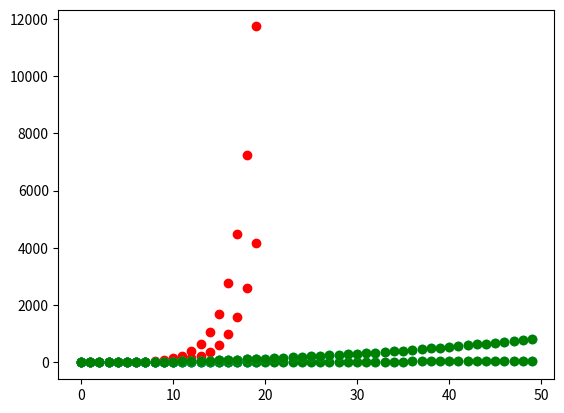

Recreate this plot in Python.
#!/usr/bin/env python3
# coding=utf-8

# Pour les fonctions mathematiques
import math

# Pour l'affichage des graphiques
from matplotlib.pyplot import plot, show

# NE PAS MODIFIER
# Calcule
#    le n-eme terme de la suite de Fibonacci 
# par 3 méthodes

def fibo_1(n) :
  if n <= 0 : return 0
  if n <= 2 : return 1
  return fibo_1(n-1) + fibo_1(n-2)

def fibo_2(n) :
  if n <= 0 : return 0
  liste = [0, 1] + [0] * (n-1)
  for i in range(2, n+1) :
    liste[i] = liste[i-1] + liste[i-2]
  return liste[n]

def fibo_3(n) :
  if n <= 0 : return 0
  previous, last = 0, 1
  for i in range(1, n) :
    previous, last = last, previous + last
  return last


###############################################################################
# Exercice 1.1
#
# A REMPLIR
# Calcule
#    le n-eme terme de la suite de Fibonacci et 
#    le nombre d'additions utilisees

# À COMPLÉTER
def fibo_1_adds(n) :
  ops = 0
  if n <= 0 : return 0, ops
  if n <= 2 : return 1, ops
  fb1, op1 = fibo_1_adds(n - 1)
  fb2, op2 = fibo_1_adds(n - 2)
  ops += op1
  ops += op2
  ops += 1
  return fb1 + fb2, ops

# À COMPLÉTER
def fibo_2_adds(n) :
  ops = 0
  if n <= 0 : return 0, ops
  liste = [0, 1] + [0] * (n-1)
  for i in range(2, n+1) :
    liste[i] = liste[i-1] + liste[i-2]
    ops += 1
  return liste[n], ops

# À COMPLÉTER
def fibo_3_adds(n) :
  ops = 0
  if n <= 0 : return 0, ops
  previous, last = 0, 1
  for i in range(1, n) :
    previous, last = last, previous + last
    ops += 1
  return last, ops


###############################################################################
#
# LIRE, NE PAS MODIFIER
#
def colors(tous=True) :
  return ['ro', 'co', 'go', 'bo'] if tous else ['co', 'go', 'bo']

def courbes_adds(n, tous=True, pas=1) :
  ''' affiche les courbes des additions effectuees pour le calcul de Fn par les différents algos
  (les trois si tous=True, valeur par défaut; seulement fibo_2 et fibo_3 si tous=False)'''

  algos = [fibo_1_adds, fibo_2_adds, fibo_3_adds] if tous else [fibo_2_adds, fibo_3_adds] 
  nb_ops = [ [ algo(i)[1] for i in range(0, n, pas) ] for algo in algos ]

  for valeurs, couleur in zip(nb_ops, colors(tous)) :
    plot(range(0,n,pas), valeurs, couleur)
  show()

  
###############################################################################
# Exercice 1.3  
# A REMPLIR
def nbOfBits(i) :

  return len(bin(i).replace('0b','')) # À COMPLÉTER

  
###############################################################################
# Exercice 1.4
# À COMPLÉTER
def fibo_1_bits(n) :
  ops_bits = 0
  if n <= 0 : return 0, ops_bits
  if n <= 2 : return 1, ops_bits
  fb1, op1 = fibo_1_bits(n - 1)
  fb2, op2 = fibo_1_bits(n - 2)
  ops_bits += op1
  ops_bits += op2
  ops_bits += nbOfBits(fb1+fb2)
  return fb1 + fb2, ops_bits

# À COMPLÉTER
def fibo_2_bits(n) :
  ops_bits = 0
  if n <= 0 : return 0, ops_bits
  liste = [0, 1] + [0] * (n-1)
  for i in range(2, n+1) :
    liste[i] = liste[i-1] + liste[i-2]
    ops_bits += nbOfBits(liste[i])
  return liste[n], ops_bits

# À COMPLÉTER
def fibo_3_bits(n) :
  ops_bits = 0
  if n <= 0 : return 0, ops_bits
  previous, last = 0, 1
  for i in range(1, n) :
    previous, last = last, previous + last
    ops_bits += nbOfBits(last)
  return last, ops_bits                                          


###############################################################################
# Exercice 1.5
# À COMPLÉTER
def courbes_ops(n, tous=True, pas=1) :
  ''' affiche les courbes des opérations élémentaires effectuees pour le calcul de Fn par les différents algos '''

  algos = [fibo_1_bits,fibo_2_bits,fibo_3_bits] if tous else [fibo_2_bits,fibo_3_bits] # À COMPLÉTER
  nb_ops = [[ algo(i)[1] for i in range(0, n, pas) ] for algo in algos ] # À COMPLÉTER

  for valeurs, couleur in zip(nb_ops, colors(tous)) :
    plot(range(0,n,pas), valeurs, couleur)
  show()



###############################################################################################
###############################################################################################
########################################## TESTS ##############################################
  
#
# NE PAS MODIFIER
#
def test_fibo_1_addsData() :
  return [(0, (0, 0)), (1, (1, 0)), (2, (1, 0)), (3, (2, 1)), (4, (3, 2)), (5, (5, 4)), (6, (8, 7)), (7, (13, 12)), (8, (21, 20)), (9, (34, 33)), (10, (55, 54)), (11, (89, 88)), (12, (144, 143)), (13, (233, 232)), (14, (377, 376)), (15, (610, 609))]

#
# NE PAS MODIFIER
#
def test_fibo_2_addsData() :
  return [(0, (0, 0)), (1, (1, 0)), (2, (1, 1)), (3, (2, 2)), (4, (3, 3)), (5, (5, 4)), (6, (8, 5)), (7, (13, 6)), (8, (21, 7)), (9, (34, 8)), (10, (55, 9)), (11, (89, 10)), (12, (144, 11)), (13, (233, 12)), (14, (377, 13)), (15, (610, 14))]

#
# NE PAS MODIFIER
#
def test_fibo_3_addsData() :
  return [(0, (0, 0)), (1, (1, 0)), (2, (1, 1)), (3, (2, 2)), (4, (3, 3)), (5, (5, 4)), (6, (8, 5)), (7, (13, 6)), (8, (21, 7)), (9, (34, 8)), (10, (55, 9)), (11, (89, 10)), (12, (144, 11)), (13, (233, 12)), (14, (377, 13)), (15, (610, 14))]

#
# NE PAS MODIFIER
#
def test_fibo_addsData(i) :
  if i == 1 : return test_fibo_1_addsData()
  elif i == 2 : return test_fibo_2_addsData()
  else : return test_fibo_3_addsData()

#
# NE PAS MODIFIER
#
def test_fibo_adds(num):
  algos = [fibo_1_adds, fibo_2_adds, fibo_3_adds]
  print('Test %s:' %  algos[num-1].__name__)
  score = 0
  data = test_fibo_addsData(num)
  ldata = len(data)
  for i, dt in enumerate(data) :
    print('** test %d/%d : ' % (i + 1, ldata), end='')
    n = dt[0]
    Tres, Tops = dt[1]
    fb, ops = algos[num-1](n)
    if (fb == Tres and ops == Tops):
      score += 1
      print('ok')
    else :
      print('ECHEC')
      print('    entree  : %s' % n)
      print('    calcule : ', fb, ',', ops)
      print('    attendu : ', Tres, ', ', Tops)
  print('** Score %d/%d' % (score, ldata))

#
# NE PAS MODIFIER
#
def test_nbOfBitsData() :
  return [[4, 3],
          [7, 3],
          [10, 4],
          [10 ** 2, 7],
          [10 ** 3, 10],
          [10 ** 4, 14]]

#
# NE PAS MODIFIER
#
def test_nbOfBits():
  print('Test nbOfBits:')
  score = 0
  data = test_nbOfBitsData()
  ldata = len(data)
  for i, dt in enumerate(data) :
    print('** test %d/%d : ' % (i + 1, ldata), end='')
    n = dt[0]
    refr = dt[1]
    fb = nbOfBits(n)
    if fb == refr :
      score += 1
      print('ok')
    else :
      print('ECHEC')
      print('    entree  : %s' % n)
      print('    calcule : %s' % fb)
      print('    attendu : %s' % refr)
  print('** Score %d/%d' % (score, ldata))
  
#
# NE PAS MODIFIER
#
def test_fibo_1_bits_Data() :
  return [(-1, (0, 0)), (2, (1, 0)), (4, (3, 4)), (8, (21, 52)), (10, (55, 146)), (16, (987, 2760))]

#
# NE PAS MODIFIER
#
def test_fibo_2_bits_Data() :
  return [(-1, (0, 0)), (2, (1, 1)), (4, (3, 5)), (8, (21, 21)), (10, (55, 33)), (16, (987, 85))]

#
# NE PAS MODIFIER
#
def test_fibo_3_bits_Data() :
  return [(-1, (0, 0)), (2, (1, 1)), (4, (3, 5)), (8, (21, 21)), (10, (55, 33)), (16, (987, 85))]

#
# NE PAS MODIFIER
#
def test_fibo_bitsData(i) :
  if i == 1 : return test_fibo_1_bits_Data()
  elif i == 2 : return test_fibo_2_bits_Data()
  else : return test_fibo_3_bits_Data()

#
# NE PAS MODIFIER
#
def test_fibo_bits(num):
  algos = [fibo_1_bits, fibo_2_bits, fibo_3_bits]
  print('Test %s:' %  algos[num-1].__name__)
  score = 0
  data = test_fibo_bitsData(num)
  ldata = len(data)
  for i, dt in enumerate(data) :
    print('** test %d/%d : ' % (i + 1, ldata), end='')
    n = dt[0]
    Tres, Tops = dt[1]
    fb, ops = algos[num-1](n)
    if (fb == Tres and ops == Tops):
      score += 1
      print('ok')
    else :
      print('ECHEC')
      print('    entree  : %s' % n)
      print('    calcule : ', fb, ', ', ops)
      print('    attendu : ', Tres, ', ', Tops)
  print('** Score %d/%d' % (score, ldata))
  
if __name__ == '__main__':
  test_fibo_adds(1)
  test_fibo_adds(2)
  test_fibo_adds(3)
  courbes_adds(20)
  courbes_adds(50, tous=False)
  test_nbOfBits()
  test_fibo_bits(1)
  test_fibo_bits(2)
  test_fibo_bits(3)  
  courbes_ops(20)
  courbes_ops(50, tous=False)
